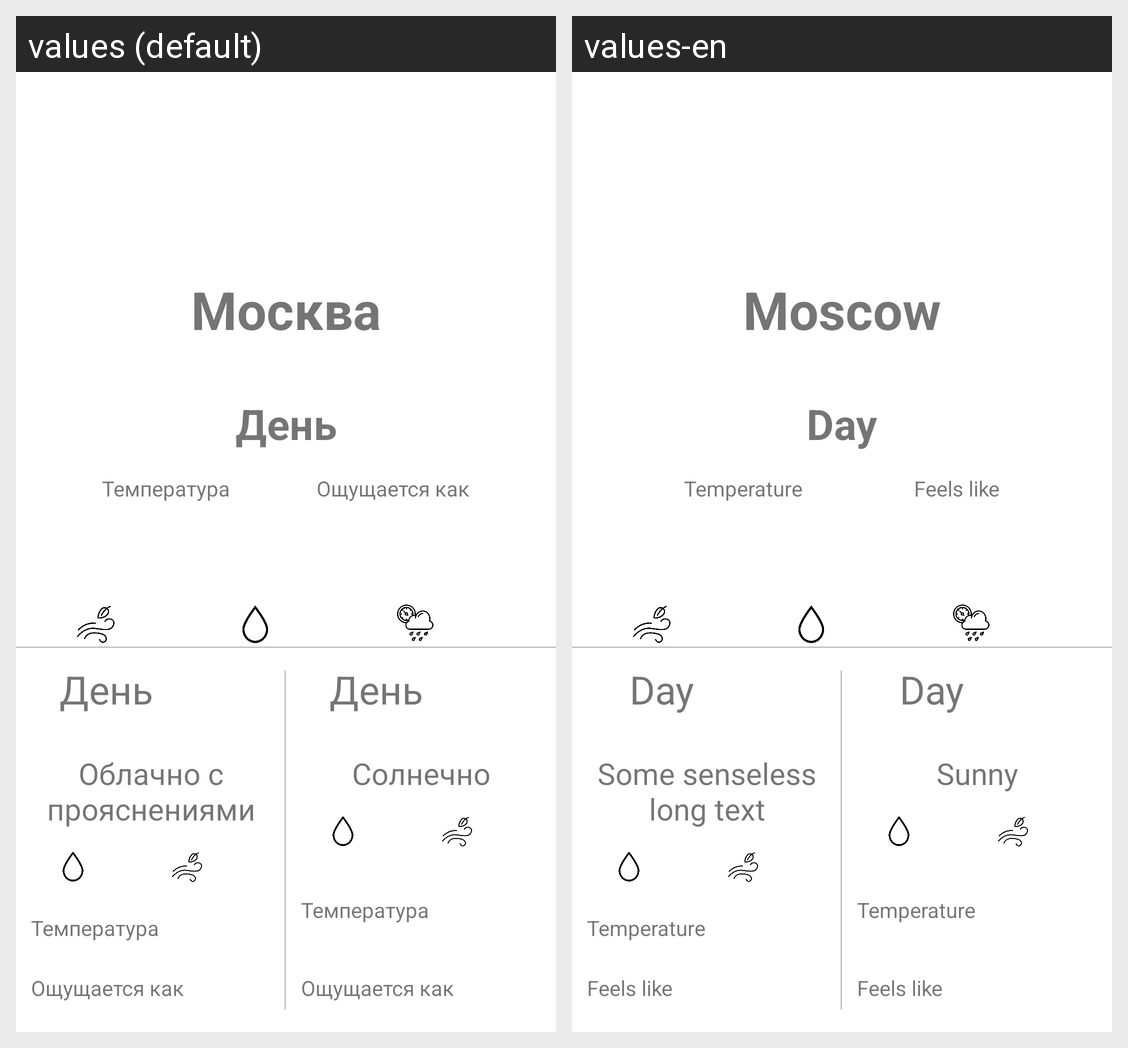

This grid shows one Android layout under two languages. Give, for every string resource on the screen, its name, the default text and each shown locale's text.
Android screen res/layout/detailed_weather_fragment.xml rendered under 2 locales, left to right: values (default), values-en. Device: Nexus 5 (rendered at 1080×1920; each locale shown at half size, 540×960, under a caption strip naming it); theme Theme.weatherie.
Strings drawn on this screen, with the default value and each locale's value (text and hints the layout hard-codes, and strings that could not be matched under every locale, appear in the picture but are not listed):

sunny
  values: Солнечно
  values-en: Sunny

someCityName
  values: Москва
  values-en: Moscow

temperature_label
  values: Температура
  values-en: Temperature

feels_like_label
  values: Ощущается как
  values-en: Feels like

some_part_name
  values: День
  values-en: Day

longTextString
  values: Облачно с прояснениями
  values-en: Some senseless long text
